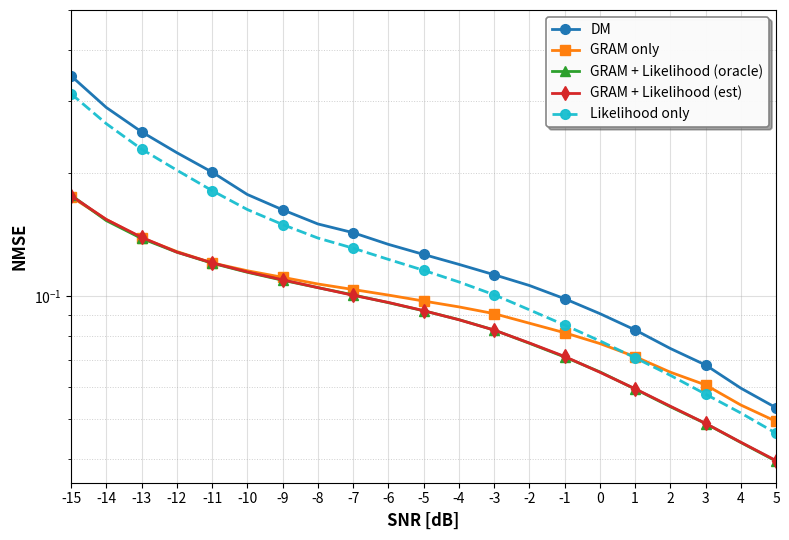

The script that saved this image:
"""
Plot Case 2: Quadriga LOS Channel Estimation Results

This script visualizes DPS and DPS-COV performance for Quadriga LOS channel.

Methods compared:
- DM: DDIM (unconditional diffusion model, baseline)
- FOG: DPS (First-Order Guidance, lambda=0.3)
- MOG (oracle, beta_t): DPS-COV with oracle covariance, beta_t scaling
- MOG (est, beta_t): DPS-COV with estimated covariance, beta_t scaling
- MOG (oracle, sqrt(beta_t)): DPS-COV with oracle covariance, sqrt(beta_t) scaling
- MOG (est, sqrt(beta_t)): DPS-COV with estimated covariance, sqrt(beta_t) scaling

Channel Type: Quadriga LOS
SNR Range: -15 to 5 dB (step 1 dB)
"""

import numpy as np
import matplotlib
import os
from pathlib import Path

# Set backend based on environment
# In WSL, if DISPLAY is not set, use non-interactive backend
if 'DISPLAY' not in os.environ:
    matplotlib.use('Agg')  # Non-interactive backend for headless environments
    print("Note: Using non-interactive backend. Plot will be saved to file.")

import matplotlib.pyplot as plt

# Create output directory if it doesn't exist
output_dir = Path('results') / 'useful_results'
output_dir.mkdir(parents=True, exist_ok=True)

# =========================
# SNR grid
# =========================
snr = np.arange(-15, 6, 1, dtype=float)  # SNR range: -15 to 5 dB, step 1 dB


# =========================
# Data Definitions
# =========================
# DM: DDIM (baseline - unconditional diffusion model)
nmse_dm = np.array([
    0.345148116, 0.28891772, 0.251942813, 0.224093035, 0.200874627,
    0.177105069, 0.162511826, 0.150072262, 0.142880231, 0.133797809,
    0.126413807, 0.119556457, 0.112782106, 0.106160231, 0.098546132,
    0.090614289, 0.082667232, 0.074467674, 0.067861624, 0.059568506,
    0.053351436
])

# FOG: DPS (Diffusion Posterior Sampling) with lambda=0.3
nmse_fog = np.array([
    0.303865641, 0.264427602, 0.228160739, 0.201456249, 0.181475192,
    0.171183541, 0.158067539, 0.148257226, 0.135497928, 0.129019246,
    0.122796707, 0.116692603, 0.109641783, 0.099133126, 0.091602869,
    0.083800338, 0.075959347, 0.068045378, 0.062228151, 0.054583624,
    0.04898889
])

# MOG_ORACLE_BETA: DPS-COV with oracle covariance, using beta_t scaling
nmse_mog_oracle_beta = np.array([
    0.221073493, 0.197115958, 0.177698806, 0.16211085,  0.149443194,
    0.138956174, 0.131949663, 0.125149399, 0.1190634,   0.113820717,
    0.108492777, 0.103040271, 0.097014181, 0.090125822, 0.083403312,
    0.076788463, 0.070107885, 0.063368112, 0.057537865, 0.051079109,
    0.045706157
])

# MOG_EST_BETA: DPS-COV with estimated covariance, using beta_t scaling
nmse_mog_est_beta = np.array([
    0.222036079, 0.198080599, 0.178040326, 0.161461473, 0.1493081,
    0.140089631, 0.131577834, 0.125402406, 0.118960463, 0.11412435,
    0.108456858, 0.102816306, 0.0971637,   0.089909866, 0.083364032,
    0.076852106, 0.070116624, 0.063395813, 0.05752657,  0.051180437,
    0.04566792
])

# MOG_ORACLE_SQRTBETA: DPS-COV with oracle covariance, using sqrt(beta_t) scaling
nmse_mog_oracle_sqrtbeta = np.array([
    0.179403812,
    0.156103522,
    0.139285162,
    0.128767744,
    0.120300412,
    0.114184693,
    0.109616555,
    0.105123289,
    0.101252347,
    0.097332999,
    0.093530826,
    0.08949618,
    0.085361965,
    0.079972036,
    0.074803598,
    0.069313399,
    0.063627906,
    0.057896528,
    0.05318734,
    0.047362495,
    0.042795561
])
# SOG: DPS-COV with oracle covariance, using sqrt(beta_t) scaling (alternative)
# Gram only 
mean_gram = np.array([
    1.748635e-01, 1.538816e-01, 1.387912e-01, 1.285072e-01, 1.205567e-01,
    1.153305e-01, 1.111535e-01, 1.070588e-01, 1.037800e-01, 1.005809e-01,
    9.726343e-02, 9.411472e-02, 9.060667e-02, 8.586457e-02, 8.137912e-02,
    7.657793e-02, 7.111976e-02, 6.517617e-02, 6.066789e-02, 5.418116e-02,
    4.941193e-02
])

# # Gram + naive likelihood
# mean_naive = np.array([
#     1.810029e-01, 1.575632e-01, 1.403509e-01, 1.293232e-01, 1.202357e-01,
#     1.139285e-01, 1.086584e-01, 1.044182e-01, 9.993476e-02, 9.589358e-02,
#     9.166604e-02, 8.727502e-02, 8.239515e-02, 7.671840e-02, 7.097632e-02,
#     6.502634e-02, 5.925589e-02, 5.369763e-02, 4.877206e-02, 4.397259e-02,
#     3.956686e-02
# ])

# Gram + gated likelihood
mean_gated = np.array([
    1.764893e-01, 1.529106e-01, 1.383094e-01, 1.280172e-01, 1.203346e-01,
    1.143455e-01, 1.093437e-01, 1.048839e-01, 1.006874e-01, 9.638820e-02,
    9.208596e-02, 8.760896e-02, 8.263041e-02, 7.669161e-02, 7.099428e-02,
    6.529442e-02, 5.927842e-02, 5.366533e-02, 4.882218e-02, 4.388248e-02,
    3.951930e-02
])

# Gram + gated likelihood (estimated / new results)
mean_gated_est = np.array([
    1.759127e-01, 1.538754e-01, 1.392316e-01, 1.280777e-01, 1.205633e-01,
    1.145857e-01, 1.096064e-01, 1.048951e-01, 1.004672e-01, 9.649553e-02,
    9.214246e-02, 8.755556e-02, 8.261013e-02, 7.682554e-02, 7.120566e-02,
    6.516127e-02, 5.936537e-02, 5.382114e-02, 4.885961e-02, 4.394368e-02,
    3.962712e-02
])

# Likelihood only (Exp H) — from terminal output, SNR -15..5 step 1
nmse_like_only_exp_h = np.array([
    3.120825e-01, 2.637613e-01, 2.285920e-01, 2.030980e-01, 1.810158e-01,
    1.627318e-01, 1.495765e-01, 1.386342e-01, 1.309456e-01, 1.229533e-01,
    1.156248e-01, 1.082929e-01, 1.007664e-01, 9.259009e-02, 8.497594e-02,
    7.772791e-02, 7.067811e-02, 6.403799e-02, 5.759114e-02, 5.179929e-02,
    4.622400e-02
])

# MOG_EST_SQRTBETA: DPS-COV with estimated covariance, using sqrt(beta_t) scaling
nmse_mog_est_sqrtbeta = np.array([
    0.17759876,
    0.155722782,
    0.139739186,
    0.128703699,
    0.120565183,
    0.114494249,
    0.109137014,
    0.105283365,
    0.101005979,
    0.097337,
    0.093609042,
    0.08976689,
    0.08526545,
    0.080025688,
    0.074939184,
    0.069546103,
    0.063844211,
    0.058028001,
    0.053305384,
    0.047430992,
    0.042837776
])

# =========================
# Figure 1: Main Comparison Plot (Best Configurations)
# =========================

plt.figure(figsize=(8.0, 5.5))

# Define colors for consistent styling (using more distinct colors)
color_dm = '#1f77b4'          # Blue
color_fog = '#ff7f0e'         # Orange
color_fog_cf = '#17becf'      # Cyan (match plot_3GPP_NLOS.py "Likelihood only")
color_mog_oracle = '#2ca02c'  # Green
color_mog_est = '#d62728'     # Red

# Line width and marker settings
linewidth = 2.0
markersize = 7
markevery = 2  # Show marker every 2 points to reduce clutter

# Plot baseline: DDIM (unconditional diffusion model)
plt.semilogy(
    snr, nmse_dm,
    marker='o', markersize=markersize, markevery=markevery,
    label='DM', color=color_dm, linewidth=linewidth
)

# Plot DPS (SOG: Second-Order Guidance)
plt.semilogy(
    snr, mean_gram,
    marker='s', markersize=markersize, markevery=markevery,
    label='GRAM only', color=color_fog, linewidth=linewidth
)

# # Plot DPS-COV with oracle covariance, using beta_t scaling
# plt.semilogy(
#     snr, nmse_mog_oracle_beta,
#     marker='s', linestyle='--', markersize=markersize, markevery=markevery,
#     color=color_mog_oracle, linewidth=linewidth,
#     label='MOG (oracle, $\\beta_t$)'
# )

# # Plot DPS-COV with estimated covariance, using beta_t scaling
# plt.semilogy(
#     snr, nmse_mog_est_beta,
#     marker='^', linestyle='--', markersize=markersize, markevery=markevery,
#     color=color_mog_est, linewidth=linewidth,
#     label='MOG (est, $\\beta_t$)'
# )

# Plot DPS-COV with oracle covariance, using sqrt(beta_t) scaling
plt.semilogy(
    snr, mean_gated,
    marker='^', linestyle='-', markersize=markersize, markevery=markevery,
    color=color_mog_oracle, linewidth=linewidth,
    label='GRAM + Likelihood (oracle)'
)

plt.semilogy(
    snr, mean_gated_est,
    marker='d', linestyle='-', markersize=markersize, markevery=markevery,
    color=color_mog_est, linewidth=linewidth,
    label='GRAM + Likelihood (est)'
)

# Likelihood only (Exp H)
plt.semilogy(
    snr, nmse_like_only_exp_h,
    marker='o', linestyle='--', markersize=markersize, markevery=markevery,
    color=color_fog_cf, linewidth=linewidth, alpha=0.95,
    label='Likelihood only'
)

# # Plot DPS-COV with estimated covariance, using sqrt(beta_t) scaling
# plt.semilogy(
#     snr, mean_gated_est,
#     marker='d', linestyle='-', markersize=markersize, markevery=markevery,
#     color=color_mog_est, linewidth=linewidth,
#     label='GRAM + Likelihood (est)'
# )

# # Add annotation for line style meaning (with better styling)
# plt.text(
#     0.02, 0.02,
#     r'Solid: $\sqrt{\beta_t}$   Dashed: $\beta_t$',
#     transform=plt.gca().transAxes,
#     fontsize=11,
#     verticalalignment='bottom',
#     bbox=dict(boxstyle='round,pad=0.5', facecolor='wheat', alpha=0.8, edgecolor='gray', linewidth=1)
# )

# Formatting
plt.xlim([-15, 5])
plt.ylim([3.5e-2, 0.5])
plt.xticks(np.arange(-15, 6, 1))
plt.xlabel('SNR [dB]', fontsize=12, fontweight='bold')
plt.ylabel('NMSE', fontsize=12, fontweight='bold')
# plt.title('Quadriga LOS Channel: Performance Comparison', fontsize=13, fontweight='bold', pad=15)
plt.grid(True, which='both', linestyle=':', linewidth=0.7, alpha=0.6)
plt.grid(True, which='major', linestyle='-', linewidth=0.8, alpha=0.4)

# Improve legend styling
legend = plt.legend(loc='upper right', fontsize=10, framealpha=0.95, 
                    fancybox=True, shadow=True, edgecolor='gray', frameon=True)
legend.get_frame().set_linewidth(1.2)

# Improve tick labels
plt.tick_params(axis='both', which='major', labelsize=10)
plt.tick_params(axis='both', which='minor', labelsize=8)

plt.tight_layout()

# Save the figure instead of showing (for WSL/headless environments)
output_path = output_dir / 'plot_Quadriga_LOS.png'
plt.savefig(output_path, dpi=300, bbox_inches='tight', facecolor='white', edgecolor='none')
print(f"Main plot saved to '{output_path}'")

# Try to show if display is available
try:
    plt.show()
except Exception as e:
    print(f"Could not display plot: {e}")
    print(f"Plot has been saved to '{output_path}' instead")
